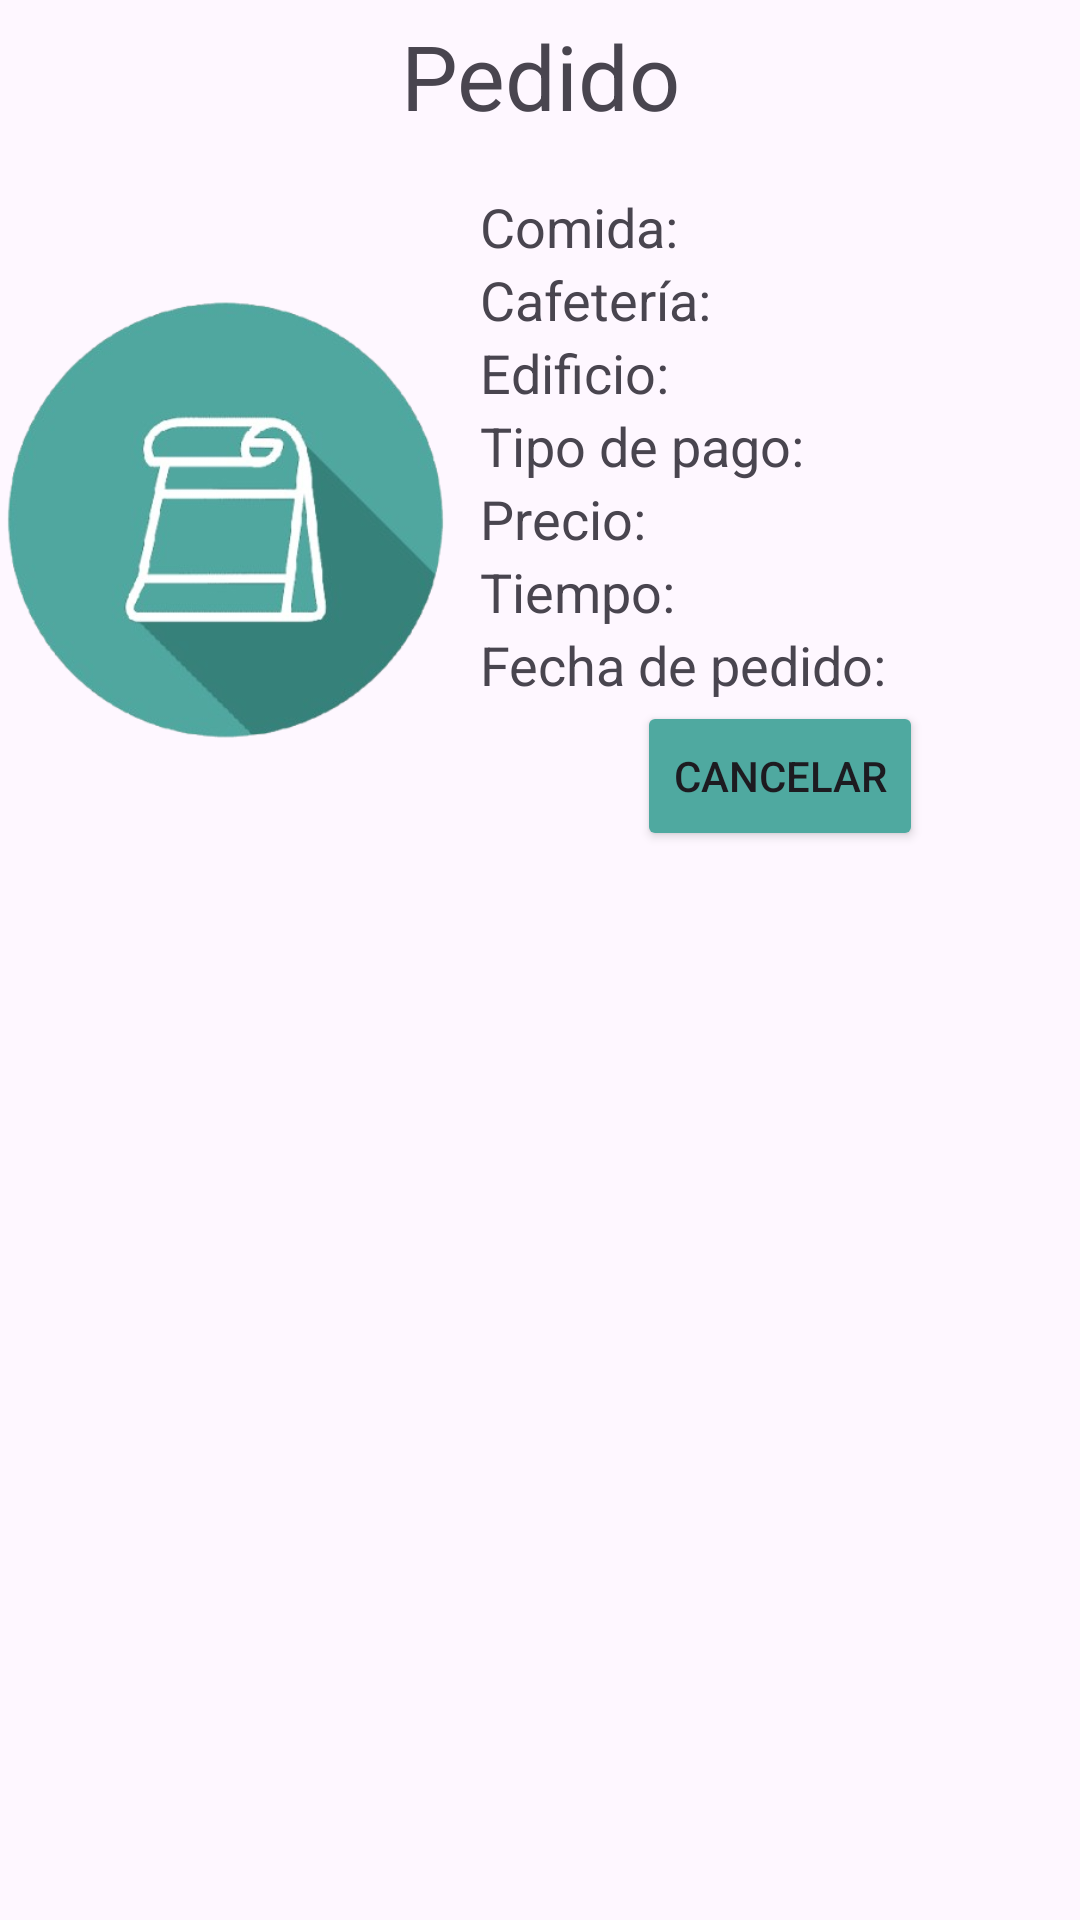

The Android layout XML behind this screen, and the referenced resources:
<!-- AndroidManifest.xml: application theme Theme.ProyectoRedes -->
<!-- res/layout/pedidos_layout.xml -->
<?xml version="1.0" encoding="utf-8"?>
<LinearLayout xmlns:android="http://schemas.android.com/apk/res/android"
    android:orientation="vertical"
    android:layout_width="match_parent"
    android:layout_height="wrap_content">

    <TextView
        android:id="@+id/orden"
        android:layout_width="match_parent"
        android:layout_height="wrap_content"
        android:textAlignment="center"
        android:text="Pedido"
        android:layout_marginTop="5dp"
        android:layout_marginBottom="8dp"
        android:textSize="30dp"
        />

    <LinearLayout
        android:orientation="horizontal"
        android:paddingTop="10dp"
        android:paddingBottom="10dp"
        android:layout_width="match_parent"
        android:layout_height="wrap_content">

        <ImageView
            android:id="@+id/QR"
            android:layout_width="150dp"
            android:layout_height="150dp"
            android:src="@drawable/pedido"
            android:layout_gravity="center_vertical"
            android:layout_marginRight="10dp"
            />

        <LinearLayout
            android:orientation="vertical"
            android:layout_width="match_parent"
            android:layout_height="wrap_content">

            <TextView
                android:id="@+id/Comida"
                android:text="Comida: "
                android:textSize="18dp"
                android:layout_width="match_parent"
                android:layout_height="wrap_content"/>

            <TextView
                android:id="@+id/Cafeteria"
                android:text="Cafetería: "
                android:textSize="18dp"
                android:layout_width="match_parent"
                android:layout_height="wrap_content"/>

            <TextView
                android:id="@+id/Edificio"
                android:text="Edificio: "
                android:textSize="18dp"
                android:layout_width="match_parent"
                android:layout_height="wrap_content"/>

            <TextView
                android:id="@+id/TipoP"
                android:text="Tipo de pago: "
                android:textSize="18dp"
                android:layout_width="match_parent"
                android:layout_height="wrap_content"/>

            <TextView
                android:id="@+id/PrecioP"
                android:text="Precio: "
                android:textSize="18dp"
                android:layout_width="match_parent"
                android:layout_height="wrap_content"/>


            <TextView
                android:id="@+id/Tiempo"
                android:text="Tiempo: "
                android:textSize="18dp"
                android:layout_width="match_parent"
                android:layout_height="wrap_content"/>

            <TextView
                android:id="@+id/FechaP"
                android:text="Fecha de pedido: "
                android:textSize="18dp"
                android:layout_width="match_parent"
                android:layout_height="wrap_content"/>

            <Button
                android:id="@+id/btnEnt"
                android:layout_width="wrap_content"
                android:layout_height="50dp"
                android:backgroundTint="@color/verde"
                android:layout_gravity="center"
                android:text="Cancelar"/>

        </LinearLayout>

    </LinearLayout>


</LinearLayout>
<!-- resources referenced by this layout -->
<resources>
  <color name="verde">#4fa9a0</color>
  <!-- drawable pedido: png bitmap (drawable, 77930 bytes) -->
  <style name="Theme.ProyectoRedes" parent="Base.Theme.ProyectoRedes" />
  <style name="Base.Theme.ProyectoRedes" parent="Theme.Material3.DayNight.NoActionBar">
          
          
      </style>
</resources>
